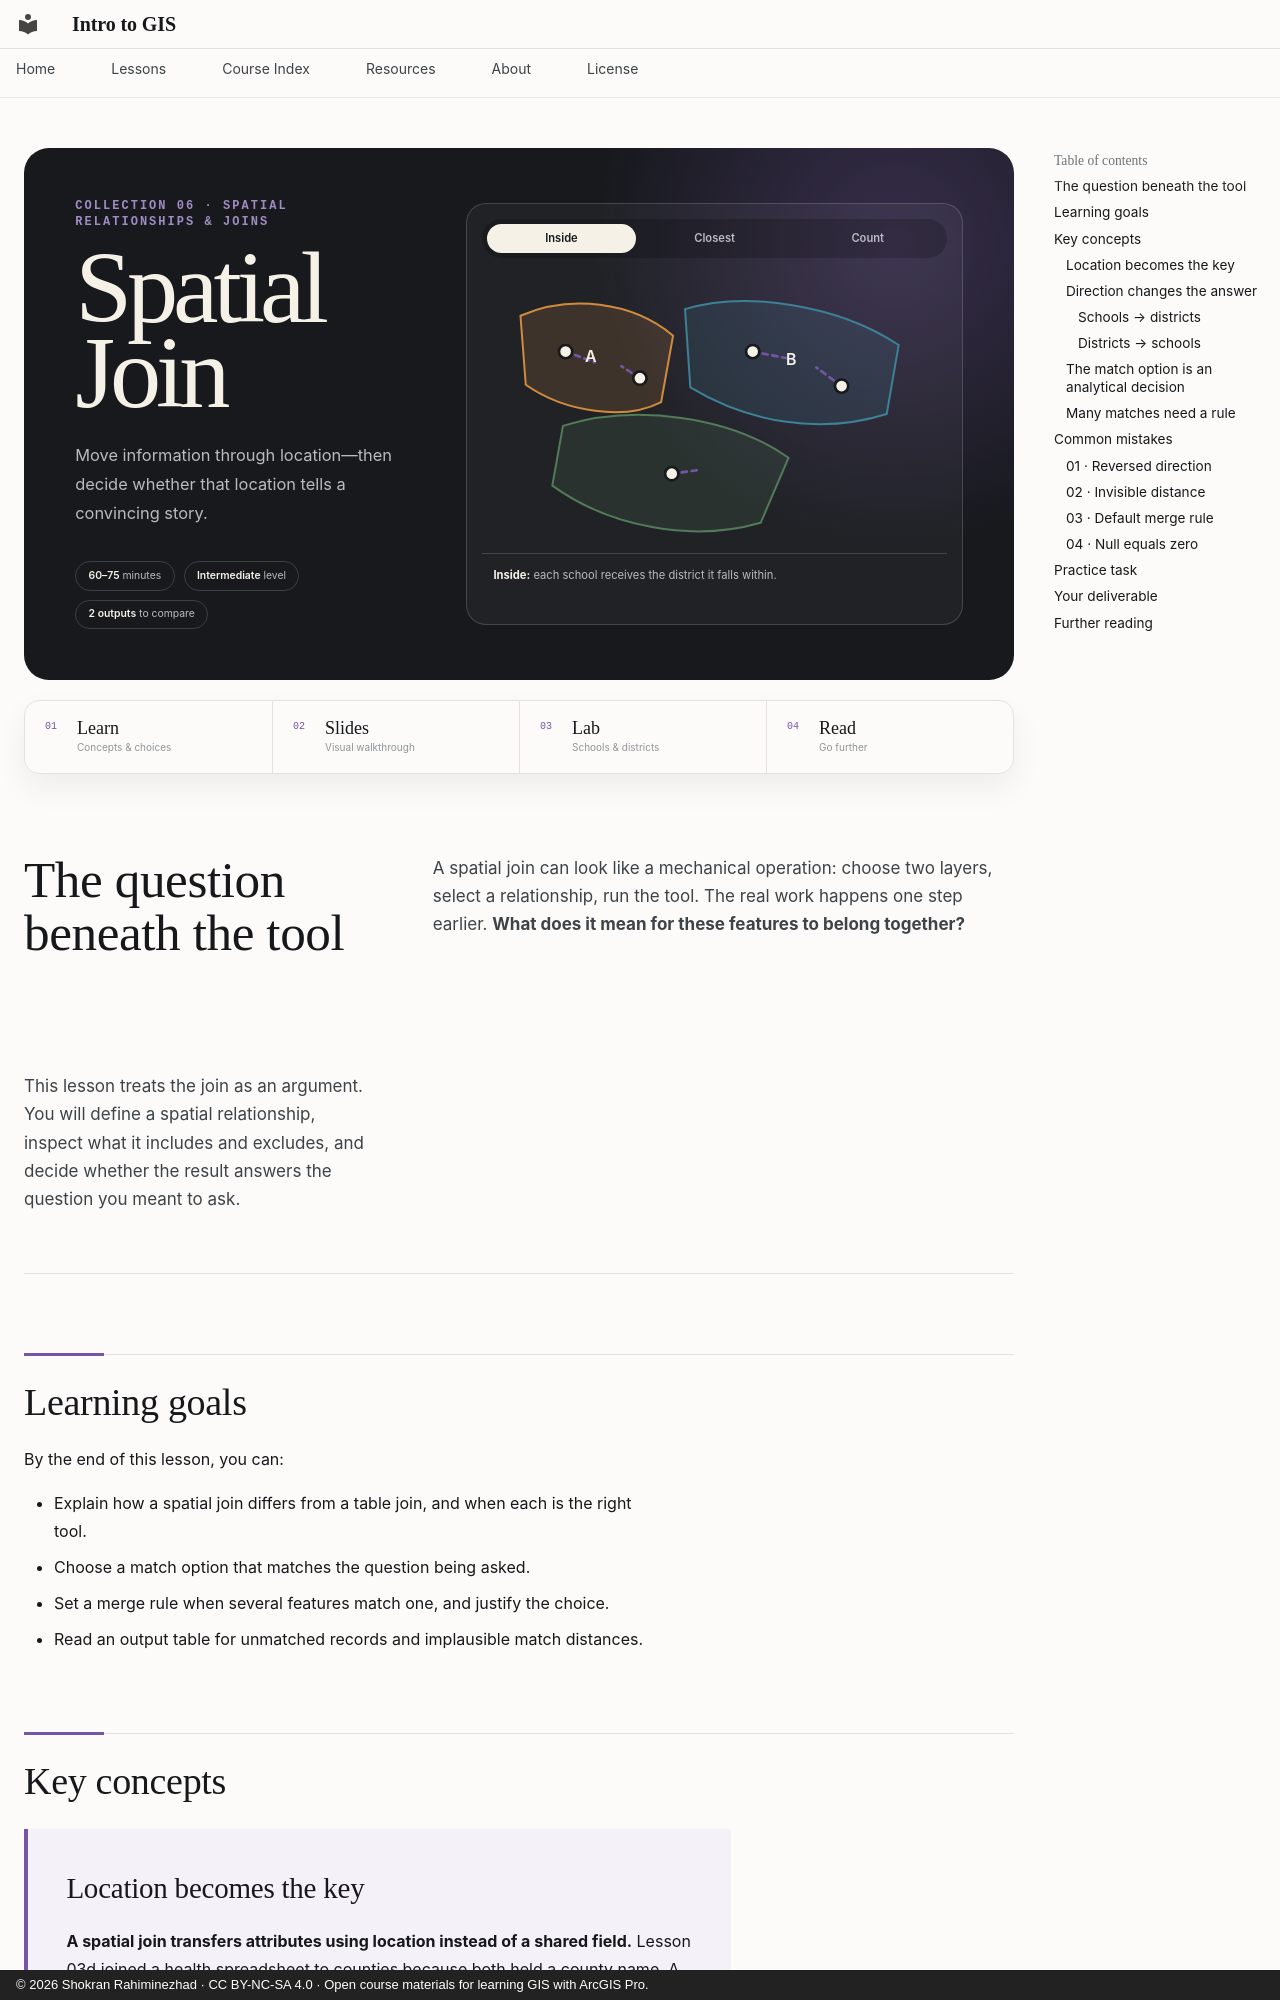

repository: Intro-To-GIS/intro-to-gis.github.io · page: lessons/07-spatial-joins/index.html · generator: mkdocs · copyright: © 2026 Shokran Rahiminezhad · CC BY-NC-SA 4.0 · Open course materials for learning GIS with ArcGIS Pro.

---
title: Spatial Join
---

<section class="lesson-hero lesson-hero--relationships">
  <div class="lesson-hero__copy">
    <p class="lesson-collection">Collection 06 · Spatial Relationships & Joins</p>
    <h1>Spatial Join</h1>
    <p class="lesson-deck">Move information through location—then decide whether that location tells a convincing story.</p>
    <div class="lesson-meta-strip" aria-label="Lesson details">
      <span><strong>60–75</strong> minutes</span>
      <span><strong>Intermediate</strong> level</span>
      <span><strong>2 outputs</strong> to compare</span>
    </div>
  </div>
  <div class="spatial-demo" data-spatial-demo data-mode="intersect">
    <div class="spatial-demo__controls" aria-label="Try three spatial join questions">
      <button type="button" data-spatial-mode="intersect" aria-pressed="true">Inside</button>
      <button type="button" data-spatial-mode="closest" aria-pressed="false">Closest</button>
      <button type="button" data-spatial-mode="reverse" aria-pressed="false">Count</button>
    </div>
    <svg class="spatial-demo__map" viewBox="0 0 700 430" role="img" aria-labelledby="join-map-title join-map-description">
      <title id="join-map-title">Interactive conceptual map of spatial joins</title>
      <desc id="join-map-description">Points represent schools and colored polygons represent districts. The controls reveal different spatial relationships.</desc>
      <defs>
        <pattern id="join-grid" width="36" height="36" patternUnits="userSpaceOnUse">
          <path d="M 36 0 L 0 0 0 36" fill="none" stroke="currentColor" stroke-opacity=".09" stroke-width="1"/>
        </pattern>
      </defs>
      <rect class="join-map__grid" width="700" height="430" fill="url(#join-grid)" rx="24"/>
      <g class="district-polygons">
        <path class="district district--a" d="M58,72 C132,40 226,50 288,102 L270,202 C216,230 126,218 66,176 Z"/>
        <path class="district district--b" d="M306,62 C398,34 538,56 628,116 L610,220 C508,252 400,232 314,180 Z"/>
        <path class="district district--c" d="M122,238 C232,204 374,224 462,286 L420,384 C316,414 192,390 106,328 Z"/>
      </g>
      <g class="join-links join-links--intersect" aria-hidden="true">
        <path d="M126,126 L170,142"/><path d="M238,166 L210,148"/><path d="M408,126 L470,138"/><path d="M542,178 L504,150"/><path d="M286,310 L330,304"/>
      </g>
      <g class="join-links join-links--closest" aria-hidden="true">
        <path d="M126,126 L96,93"/><path d="M238,166 L267,193"/><path d="M408,126 L361,91"/><path d="M542,178 L608,214"/><path d="M286,310 L216,354"/>
      </g>
      <g class="district-labels" aria-hidden="true">
        <text x="164" y="142">A</text><text x="466" y="146">B</text><text x="286" y="318">C</text>
      </g>
      <g class="reverse-counts" aria-hidden="true">
        <circle cx="164" cy="142" r="30"/><text x="164" y="151">2</text>
        <circle cx="466" cy="146" r="30"/><text x="466" y="155">2</text>
        <circle cx="286" cy="318" r="30"/><text x="286" y="327">1</text>
      </g>
      <g class="school-points" aria-hidden="true">
        <circle cx="126" cy="126" r="10"/><circle cx="238" cy="166" r="10"/><circle cx="408" cy="126" r="10"/><circle cx="542" cy="178" r="10"/><circle cx="286" cy="310" r="10"/>
      </g>
    </svg>
    <p class="spatial-demo__caption" data-spatial-caption><strong>Inside:</strong> each school receives the district it falls within.</p>
  </div>
</section>
